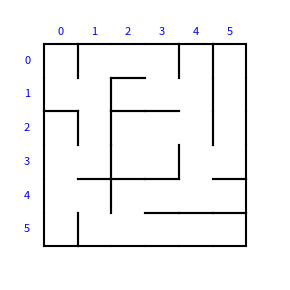

Write Python code to recreate this figure.
import matplotlib.pyplot as plt
import matplotlib.patches as patches

# Your grid data (same as before)
grid_data = [
[
    [1, 1, 1, 0],
    [1, 1, 0, 0],
    [0, 1, 0, 1],
    [0, 1, 1, 0],
    [1, 1, 1, 0],
    [1, 1, 1, 0]
],
[
    [1, 0, 0, 1],
    [0, 0, 1, 0],
    [1, 1, 0, 1],
    [0, 0, 0, 1],
    [0, 0, 1, 0],
    [1, 0, 1, 0]
],
[
    [1, 1, 1, 0],
    [1, 0, 1, 0],
    [1, 1, 0, 0],
    [0, 1, 0, 0],
    [0, 0, 1, 0],
    [1, 0, 1, 0]
],
[
    [1, 0, 0, 0],
    [0, 0, 1, 1],
    [1, 0, 0, 1],
    [0, 0, 1, 1],
    [1, 0, 0, 0],
    [0, 0, 1, 1]
],
[
    [1, 0, 0, 0],
    [0, 1, 1, 0],
    [1, 1, 0, 0],
    [0, 1, 0, 1],
    [0, 0, 0, 1],
    [0, 1, 1, 1]
],
[
    [1, 0, 1, 1],
    [1, 0, 0, 1],
    [0, 0, 0, 1],
    [0, 1, 0, 1],
    [0, 1, 0, 1],
    [0, 1, 1, 1]
]
]
# ]  # ← Keep your full grid data here
# grid_data = [
#     [[1, 1, 0, 0], [0, 1, 0, 1], [0, 1, 0, 1], [0, 1, 1, 0], [1, 1, 0, 0], [0, 1, 0, 0], [0, 1, 1, 0], [1, 1, 0, 0], [0, 1, 0, 1], [0, 1, 0, 1], [0, 1, 0, 0], [0, 1, 0, 1], [0, 1, 0, 1], [0, 1, 0, 1], [0, 1, 0, 1], [0, 1, 1, 0]],
#     [[1, 0, 0, 0], [0, 1, 1, 1], [1, 1, 0, 0], [0, 0, 1, 1], [1, 0, 1, 0], [1, 0, 1, 0], [1, 0, 1, 0], [1, 0, 0, 0], [0, 1, 0, 1], [0, 1, 1, 0], [1, 0, 1, 1], [1, 1, 1, 0], [1, 1, 0, 0], [0, 1, 0, 1], [0, 1, 1, 0], [1, 0, 1, 0]],
#     [[1, 0, 0, 1], [0, 1, 1, 0], [1, 0, 0, 1], [0, 1, 1, 0], [1, 0, 1, 0], [1, 0, 0, 0], [0, 0, 1, 0], [1, 0, 1, 1], [1, 1, 0, 0], [0, 0, 1, 1], [1, 1, 0, 0], [0, 0, 0, 1], [0, 0, 1, 1], [1, 1, 0, 0], [0, 0, 0, 1], [0, 0, 1, 0]],
#     [[1, 1, 0, 0], [0, 0, 1, 1], [1, 1, 0, 1], [0, 0, 1, 0], [1, 0, 1, 0], [1, 0, 1, 0], [1, 0, 1, 0], [1, 1, 0, 0], [0, 0, 1, 1], [1, 1, 0, 0], [0, 0, 1, 1], [1, 1, 0, 0], [0, 1, 0, 1], [0, 0, 1, 1], [1, 1, 0, 0], [0, 0, 1, 1]],
#     [[1, 0, 1, 0], [1, 1, 0, 0], [0, 1, 0, 1], [0, 0, 1, 1], [1, 0, 1, 0], [1, 0, 1, 0], [1, 0, 0, 0], [0, 0, 1, 1], [1, 1, 0, 0], [0, 0, 1, 1], [1, 1, 1, 0], [1, 0, 1, 0], [1, 1, 0, 0], [0, 1, 0, 1], [0, 0, 1, 1], [1, 1, 1, 0]],
#     [[1, 0, 1, 0], [1, 0, 0, 1], [0, 1, 0, 1], [0, 1, 1, 0], [1, 0, 1, 0], [1, 0, 0, 1], [0, 0, 1, 0], [1, 1, 1, 0], [1, 0, 0, 0], [0, 1, 0, 1], [0, 0, 1, 0], [1, 0, 1, 0], [1, 0, 1, 0], [1, 1, 1, 0], [1, 1, 1, 0], [1, 0, 1, 0]],
#     [[1, 0, 1, 0], [1, 1, 0, 0], [0, 1, 1, 1], [1, 0, 1, 0], [1, 0, 0, 0], [0, 1, 1, 0], [1, 0, 1, 1], [1, 0, 0, 1], [0, 0, 1, 1], [1, 1, 1, 0], [1, 0, 1, 0], [1, 0, 0, 1], [0, 0, 0, 0], [0, 0, 0, 1], [0, 0, 0, 1], [0, 0, 1, 1]],
#     [[1, 0, 0, 0], [0, 0, 1, 0], [1, 1, 0, 0], [0, 0, 1, 1], [1, 0, 1, 0], [1, 0, 0, 1], [0, 1, 1, 0], [1, 1, 0, 0], [0, 1, 0, 0], [0, 0, 0, 1], [0, 0, 0, 1], [0, 1, 1, 1], [1, 0, 0, 1], [0, 1, 0, 0], [0, 1, 0, 1], [0, 1, 1, 0]],
#     [[1, 0, 1, 1], [1, 0, 1, 0], [1, 0, 0, 1], [0, 1, 1, 0], [1, 0, 0, 0], [0, 1, 0, 1], [0, 0, 1, 1], [1, 0, 0, 1], [0, 0, 1, 1], [1, 1, 1, 0], [1, 1, 0, 0], [0, 1, 0, 1], [0, 1, 1, 0], [1, 0, 0, 1], [0, 1, 0, 0], [0, 0, 1, 1]],
#     [[1, 1, 0, 0], [0, 0, 0, 1], [0, 1, 1, 1], [1, 0, 0, 1], [0, 0, 1, 1], [1, 1, 0, 0], [0, 1, 1, 1], [1, 1, 0, 0], [0, 1, 0, 0], [0, 0, 0, 1], [0, 0, 1, 0], [1, 1, 1, 0], [1, 0, 0, 1], [0, 1, 1, 0], [1, 0, 0, 1], [0, 1, 1, 0]],
#     [[1, 0, 0, 0], [0, 1, 0, 1], [0, 1, 0, 1], [0, 1, 0, 0], [0, 1, 0, 1], [0, 0, 0, 0], [0, 1, 1, 1], [1, 0, 1, 1], [1, 0, 0, 1], [0, 1, 1, 0], [1, 0, 1, 0], [1, 0, 0, 0], [0, 1, 1, 1], [1, 0, 0, 1], [0, 1, 0, 1], [0, 0, 1, 0]],
#     [[1, 0, 1, 0], [1, 1, 0, 0], [0, 1, 1, 0], [1, 0, 0, 1], [0, 1, 1, 0], [1, 0, 0, 1], [0, 1, 1, 0], [1, 1, 0, 0], [0, 1, 1, 0], [1, 0, 0, 0], [0, 1, 1, 0], [1, 0, 0, 1], [0, 1, 0, 1], [0, 1, 0, 1], [0, 1, 0, 1], [0, 0, 1, 1]],
#     [[1, 0, 0, 0], [0, 0, 1, 1], [1, 0, 0, 1], [0, 1, 1, 0], [1, 0, 0, 1], [0, 1, 1, 0], [1, 0, 1, 0], [1, 0, 1, 0], [1, 0, 1, 0], [1, 0, 1, 1], [1, 0, 0, 1], [0, 1, 0, 1], [0, 1, 0, 1], [0, 1, 0, 1], [0, 1, 1, 1], [1, 1, 1, 0]],
#     [[1, 0, 1, 0], [1, 1, 0, 0], [0, 1, 1, 0], [1, 0, 0, 1], [0, 1, 1, 0], [1, 0, 0, 1], [0, 0, 1, 0], [1, 0, 1, 0], [1, 0, 1, 0], [1, 1, 0, 1], [0, 1, 0, 0], [0, 1, 0, 1], [0, 1, 0, 1], [0, 1, 0, 1], [0, 1, 0, 1], [0, 0, 1, 1]],
#     [[1, 0, 1, 0], [1, 0, 1, 0], [1, 0, 0, 1], [0, 1, 1, 0], [1, 0, 0, 1], [0, 1, 1, 0], [1, 0, 1, 0], [1, 0, 1, 0], [1, 0, 1, 0], [1, 1, 0, 1], [0, 0, 0, 1], [0, 1, 0, 1], [0, 1, 0, 1], [0, 1, 0, 1], [0, 1, 0, 1], [0, 1, 1, 0]],
#     [[1, 0, 1, 1], [1, 0, 0, 1], [0, 1, 0, 1], [0, 0, 0, 1], [0, 1, 0, 1], [0, 0, 0, 1], [0, 0, 0, 1], [0, 0, 1, 1], [1, 0, 0, 1], [0, 1, 0, 1], [0, 1, 0, 1], [0, 1, 0, 1], [0, 1, 0, 1], [0, 1, 0, 1], [0, 1, 0, 1], [0, 0, 1, 1]]
# ]
rows = len(grid_data)
cols = len(grid_data[0])

fig, ax = plt.subplots(figsize=(cols / 2, rows / 2))
ax.set_aspect('equal')

# Draw grid and walls
for y in range(rows):
    for x in range(cols):
        cell = grid_data[y][x]
        cx, cy = x, rows - 1 - y  # Flip y-axis

        # Draw walls
        if cell[0]: ax.plot([cx, cx], [cy, cy + 1], color='black')       # West
        if cell[1]: ax.plot([cx, cx + 1], [cy + 1, cy + 1], color='black')  # North
        if cell[2]: ax.plot([cx + 1, cx + 1], [cy, cy + 1], color='black')  # East
        if cell[3]: ax.plot([cx, cx + 1], [cy, cy], color='black')       # South

# Add x-axis labels (top)
for x in range(cols):
    ax.text(x + 0.5, rows + 0.2, str(x), ha='center', va='bottom', fontsize=8, color='blue')

# Add y-axis labels (left)
for y in range(rows):
    ax.text(-0.4, rows - 1 - y + 0.5, str(y), ha='right', va='center', fontsize=8, color='blue')

# Hide axes
ax.set_xlim(-1, cols + 1)
ax.set_ylim(-1, rows + 1)
ax.axis('off')
plt.tight_layout()
plt.show()
